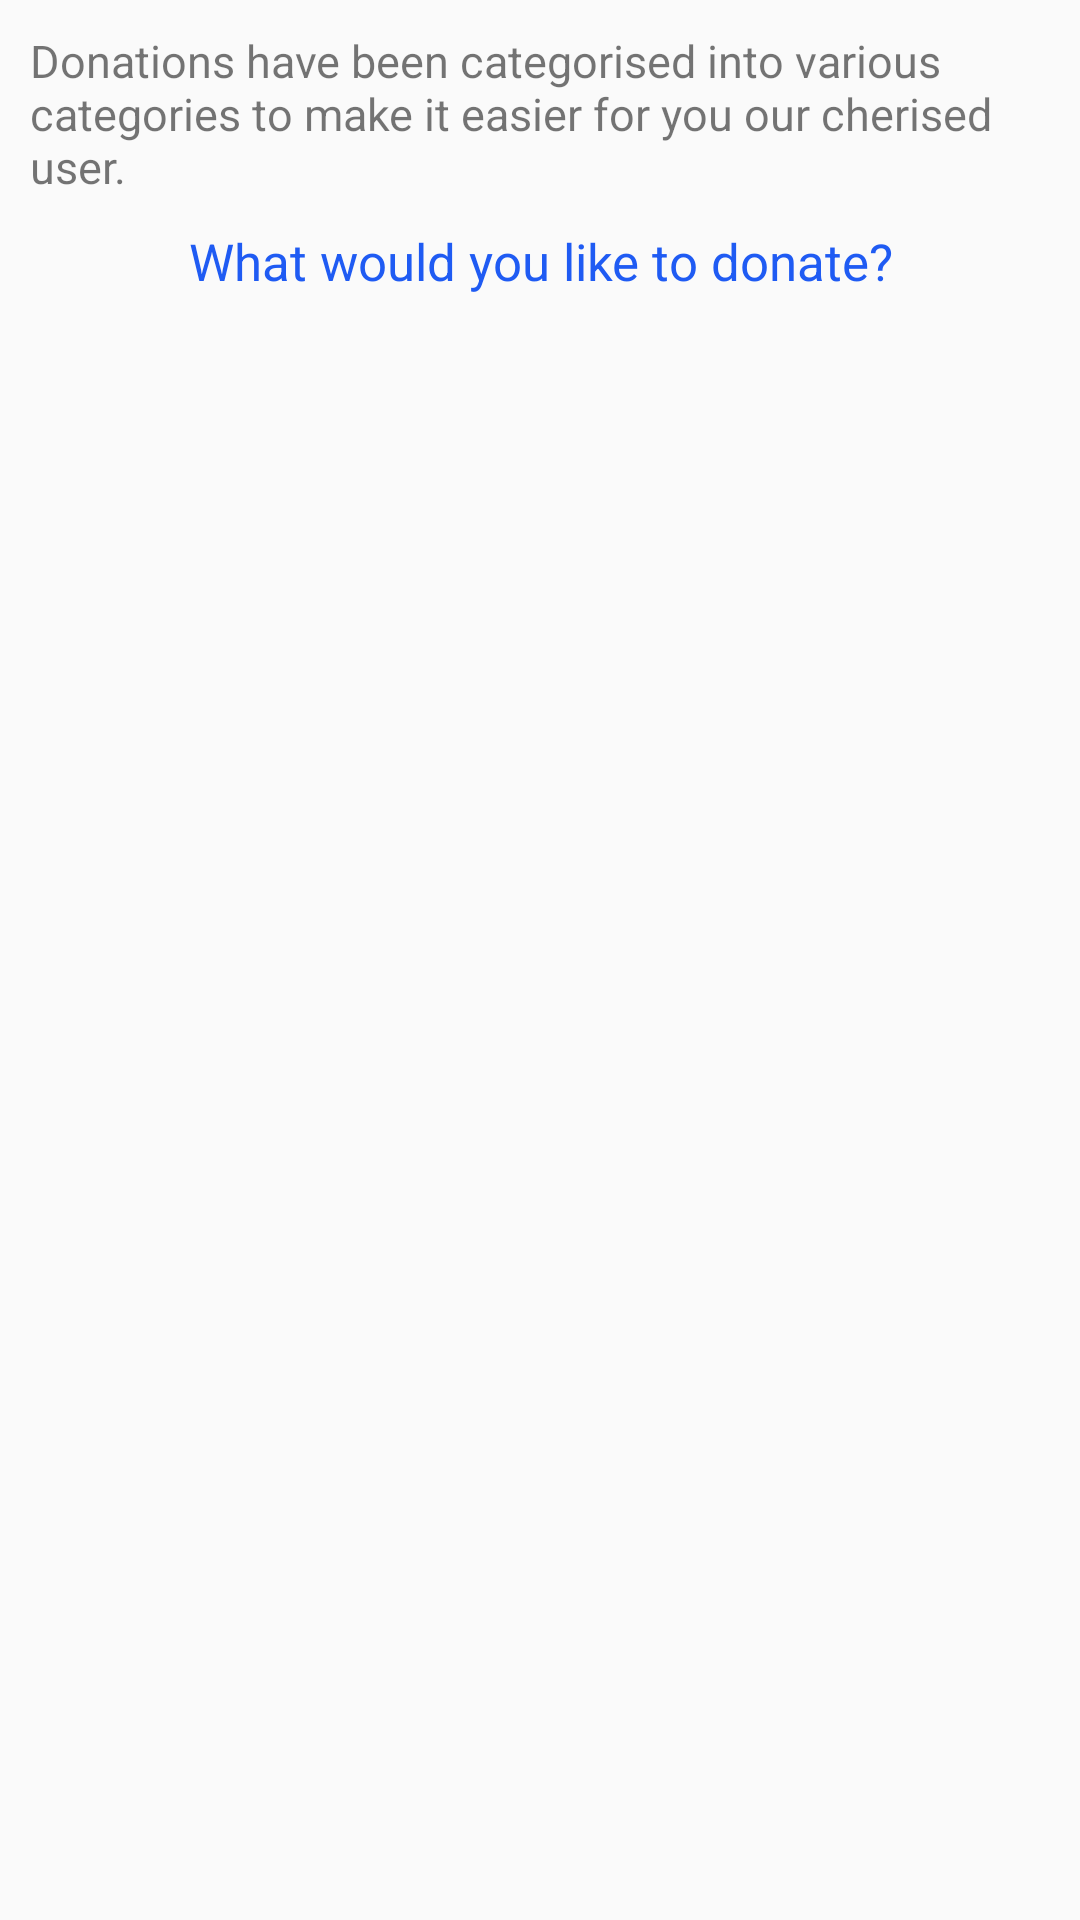

Layout XML and referenced resources for this Android screen:
<!-- AndroidManifest.xml: application theme AppTheme -->
<!-- res/layout/activity_donate.xml -->
<?xml version="1.0" encoding="utf-8"?>
<LinearLayout xmlns:android="http://schemas.android.com/apk/res/android"
    xmlns:app="http://schemas.android.com/apk/res-auto"
    xmlns:tools="http://schemas.android.com/tools"
    android:layout_width="match_parent"
    android:layout_height="match_parent"
    android:orientation="vertical"
    tools:context=".Donate">

        <TextView
            android:layout_width="match_parent"
            android:layout_height="wrap_content"
            android:layout_marginTop="10dp"
            android:paddingLeft="10dp"
            android:layout_marginRight="10dp"
            android:textSize="15sp"
            android:text="Donations have been categorised into various categories to make it easier for you our cherised user."/>

        <TextView
            android:layout_width="match_parent"
            android:layout_height="wrap_content"
            android:layout_marginTop="10dp"
            android:paddingLeft="10dp"
            android:layout_marginRight="10dp"
            android:textSize="17sp"
            android:gravity="center_horizontal"
            android:textColor="@color/colorPrimary"
            android:text="What would you like to donate?"/>


        <ExpandableListView
            android:id="@+id/donationsExpandible"
            android:layout_width="match_parent"
            android:layout_height="match_parent"
            android:groupIndicator="@null"
            android:layout_marginTop="20dp"
            android:layout_marginLeft="20dp"
            android:layout_marginRight="20dp"
            android:dividerHeight="1dp"/>

</LinearLayout>
<!-- resources referenced by this layout -->
<resources>
  <color name="colorPrimary">#1F5BF3</color>
  <style name="AppTheme" parent="Theme.AppCompat.Light.DarkActionBar">
          
          <item name="colorPrimary">@color/colorPrimary</item>
          <item name="colorPrimaryDark">@color/colorPrimaryDark</item>
          <item name="colorAccent">@color/colorAccent</item>
      </style>
  <color name="colorPrimaryDark">#0947E8</color>
  <color name="colorAccent">#00A5FF</color>
</resources>
